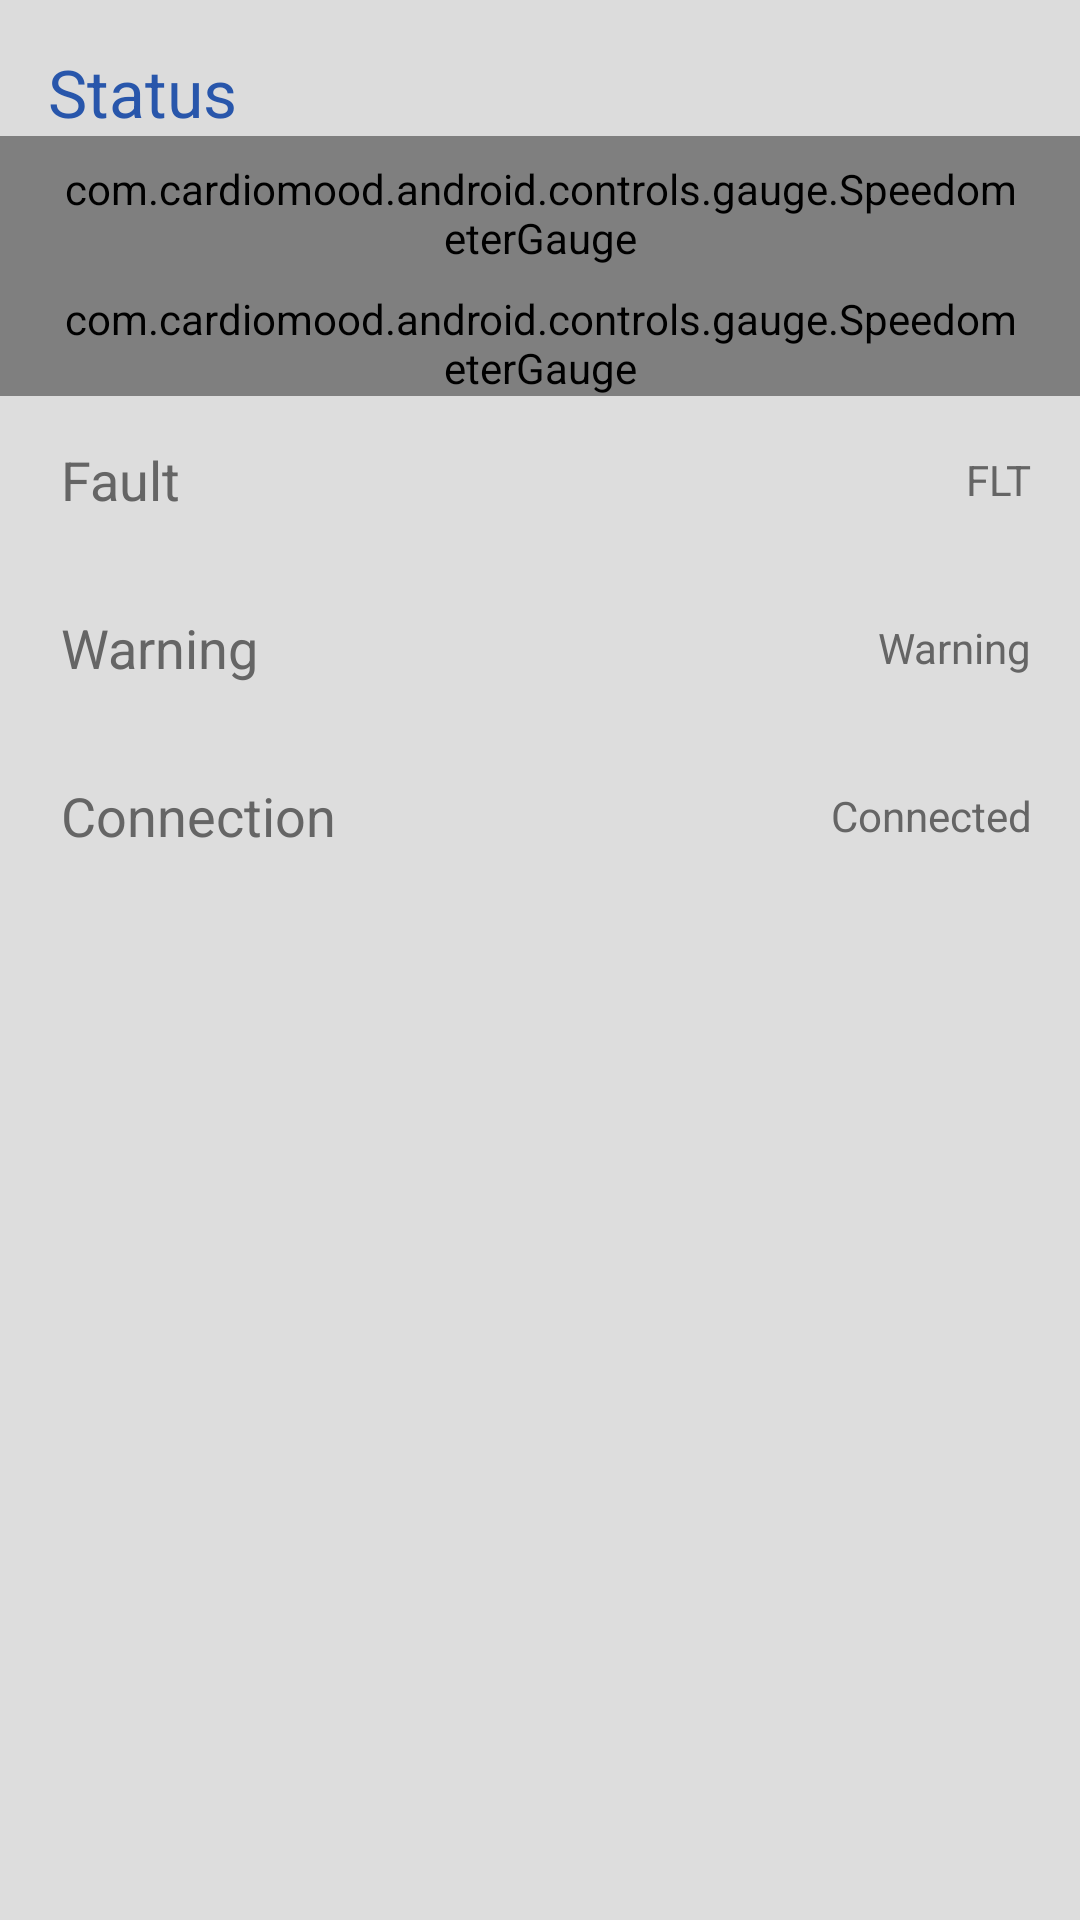

Layout XML and referenced resources for this Android screen:
<!-- AndroidManifest.xml: application theme AppTheme -->
<!-- res/layout/card_status.xml -->
<?xml version="1.0" encoding="utf-8"?>
<LinearLayout xmlns:android="http://schemas.android.com/apk/res/android"
    android:id="@+id/card_status_card"
    android:layout_width="match_parent"
    android:layout_height="wrap_content"
    android:orientation="vertical">

    <LinearLayout
	    android:layout_width="match_parent"
	    android:layout_height="wrap_content"
	    android:orientation="vertical"
	    android:background="#DCDCDC">
	    <TextView
	        android:layout_width="wrap_content"
	        android:layout_height="wrap_content"
	        android:layout_marginLeft="16dp"
	        android:layout_marginTop="16dp"
	        android:text="Status"
	        android:textAppearance="@android:style/TextAppearance.Large"
	        android:textColor="@color/apptheme_main" />

    </LinearLayout>
    
    <LinearLayout
    	android:id="@+id/speedometer_layout"
	    android:layout_width="match_parent"
	    android:layout_height="wrap_content"
	    android:orientation="vertical"
	    android:background="#DCDCDC">
	    
	    <com.cardiomood.android.controls.gauge.SpeedometerGauge
	        android:layout_width="match_parent"
	        android:layout_height="wrap_content"
	        android:paddingTop="8dp"
	        android:paddingLeft="18dp"
	        android:paddingRight="18dp"
	        android:id="@+id/speed_analogue_speedometer"/>
	        
        <com.cardiomood.android.controls.gauge.SpeedometerGauge
	        android:layout_width="match_parent"
	        android:layout_height="wrap_content"
	        android:paddingTop="8dp"
	        android:paddingLeft="18dp"
	        android:paddingRight="18dp"
	        android:id="@+id/load_analogue_speedometer"/>

    </LinearLayout>
    
    
    <RelativeLayout
        android:layout_width="match_parent"
        android:layout_height="wrap_content"
        android:layout_marginBottom="8dp"
        android:layout_marginLeft="16dp"
        android:layout_marginRight="16dp"
        android:animateLayoutChanges="true">

        <LinearLayout
            android:layout_width="wrap_content"
            android:layout_height="wrap_content"
            android:layout_alignParentLeft="true"
            android:orientation="vertical">

            <LinearLayout
                android:layout_width="wrap_content"
                android:layout_height="56dp"
                android:gravity="center_vertical"
                android:orientation="horizontal">

                <TextView
                    android:layout_width="wrap_content"
                    android:layout_height="wrap_content"
                    android:text=" "
                    android:textAppearance="@android:style/TextAppearance.Medium" />

                <TextView
                    android:layout_width="wrap_content"
                    android:layout_height="wrap_content"
                    android:text="Fault"
                    android:textAppearance="@android:style/TextAppearance.Medium"
                    android:textColor="@color/text_gray" />

            </LinearLayout>

            <LinearLayout
                android:id="@+id/card_available_reviews_parent"
                android:layout_width="wrap_content"
                android:layout_height="56dp"
                android:gravity="center_vertical"
                android:orientation="horizontal">

                <TextView
                    android:layout_width="wrap_content"
                    android:layout_height="wrap_content"
                    android:text=" "
                    android:textAppearance="@android:style/TextAppearance.Medium" />

                <TextView
                    android:layout_width="wrap_content"
                    android:layout_height="wrap_content"
                    android:text="Warning"
                    android:textAppearance="@android:style/TextAppearance.Medium"
                    android:textColor="@color/text_gray" />

            </LinearLayout>
            
            <LinearLayout
                android:id="@+id/card_status_connection_parent"
                android:layout_width="wrap_content"
                android:layout_height="56dp"
                android:gravity="center_vertical"
                android:orientation="horizontal">

                <TextView
                    android:layout_width="wrap_content"
                    android:layout_height="wrap_content"
                    android:text=" "
                    android:textAppearance="@android:style/TextAppearance.Medium" />

                <TextView
                    android:layout_width="wrap_content"
                    android:layout_height="wrap_content"
                    android:text="Connection"
                    android:textAppearance="@android:style/TextAppearance.Medium"
                    android:textColor="@color/text_gray" />

            </LinearLayout>
        </LinearLayout>

        <LinearLayout
            android:layout_width="wrap_content"
            android:layout_height="wrap_content"
            android:layout_alignParentRight="true"
            android:orientation="vertical">
			
            <LinearLayout
                android:layout_width="match_parent"
                android:layout_height="56dp"
                android:gravity="center_vertical|right"
                android:orientation="horizontal">

                <TextView
                    android:layout_width="wrap_content"
                    android:layout_height="wrap_content"
                    android:text="FLT"
                    android:textAppearance="@android:style/TextAppearance.Small"
                    android:textColor="@color/text_gray" />

			</LinearLayout>
			<LinearLayout
                android:layout_width="match_parent"
                android:layout_height="56dp"
                android:gravity="center_vertical|right"
                android:orientation="horizontal">
                
	           <TextView
	               android:layout_width="wrap_content"
	               android:layout_height="wrap_content"
	               android:text="Warning"
	               android:textAppearance="@android:style/TextAppearance.Small"
	               android:textColor="@color/text_gray" />
           </LinearLayout>
           <LinearLayout
                android:layout_width="match_parent"
                android:layout_height="56dp"
                android:gravity="center_vertical|right"
                android:orientation="horizontal">
	           
	           <TextView
	               android:layout_width="wrap_content"
	               android:layout_height="wrap_content"
	               android:text="Connected"
	               android:textAppearance="@android:style/TextAppearance.Small"
               android:textColor="@color/text_gray" />
           </LinearLayout>
            
        </LinearLayout>
    </RelativeLayout>
</LinearLayout>
<!-- resources referenced by this layout -->
<resources>
  <color name="apptheme_main">#2856AB</color>
  <color name="text_gray">#656565</color>
  <style name="AppTheme" parent="Theme.AppCompat.Light.NoActionBar">
          <item name="colorPrimary">@color/style_color_primary</item>
          <item name="colorPrimaryDark">@color/style_color_primary_dark</item>
          <item name="colorAccent">@color/style_color_accent</item>
          <item name="colorControlHighlight">@color/fab_color_pressed</item>
          <item name="android:windowActionBarOverlay">true</item>
      </style>
  <color name="style_color_primary">#2d5d82</color>
  <color name="style_color_primary_dark">#21425d</color>
  <color name="style_color_accent">#01bcd5</color>
  <color name="fab_color_pressed">#007787</color>
</resources>
